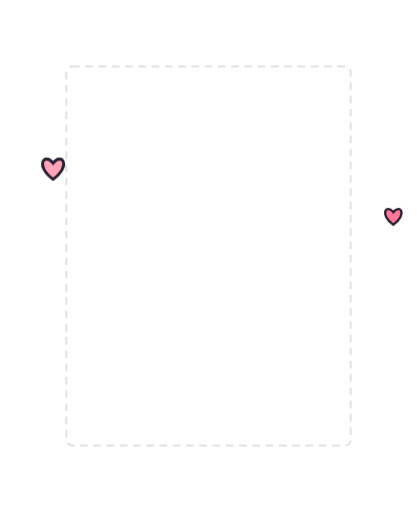
t = 0.00 s
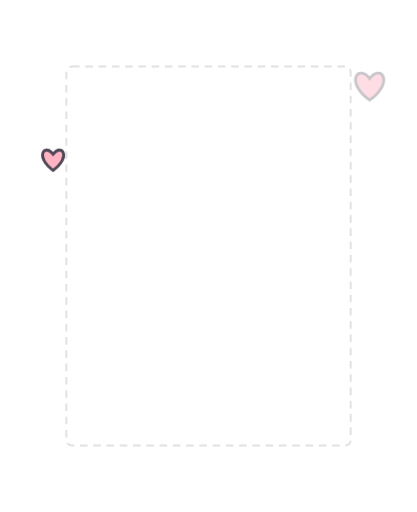
t = 1.60 s
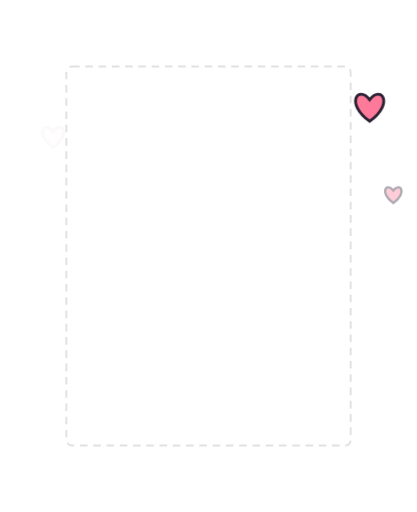
t = 3.00 s
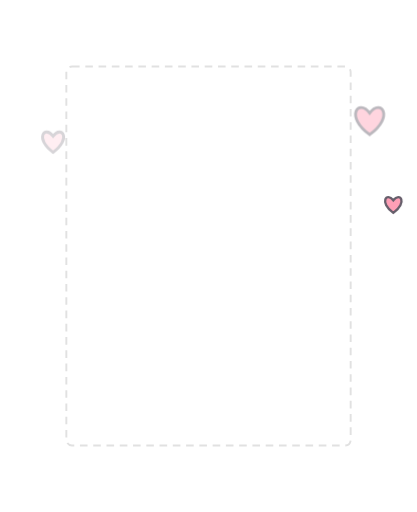
t = 4.93 s
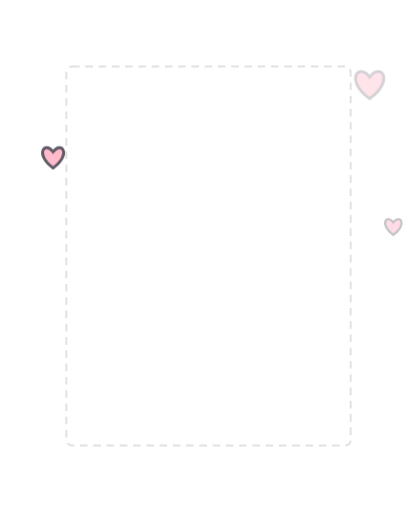
t = 6.50 s
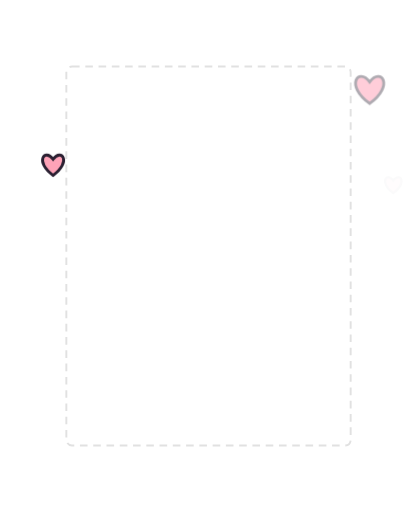
t = 8.60 s

The animated SVG that drew these frames (rendered in a browser with its animation timeline set to each time). Animation: 6 CSS @keyframes rules; frames cover the first 8.60 s, repeats indefinitely.

<svg xmlns="http://www.w3.org/2000/svg" viewBox="-70 -70 440 540" width="440" height="540"><style>
 .tw{animation:twinkle 3s ease-in-out infinite}@keyframes twinkle{50%{opacity:.25}}
 .drift{animation:dy 9s ease-in-out infinite}.drift.slow{animation-duration:14s}.float{animation:dy 5s ease-in-out infinite}@keyframes dy{50%{transform:translateY(-14px)}}
 .flick{animation:flick 2.6s ease-in-out infinite}@keyframes flick{30%{opacity:.78}60%{opacity:1}80%{opacity:.85}}
 .fx-rise>*{animation:rise 2.4s ease-out infinite}.fx-rise>*:nth-child(2){animation-delay:.8s}.fx-rise>*:nth-child(3){animation-delay:1.6s}@keyframes rise{0%{transform:translateY(14px);opacity:0}25%{opacity:1}100%{transform:translateY(-34px);opacity:0}}
 .fx-drip{animation:drip 1.8s ease-in infinite}@keyframes drip{0%{transform:translateY(-6px);opacity:0}20%{opacity:1}100%{transform:translateY(18px);opacity:0}}
 .fx-pulse{animation:pulse .9s ease-in-out infinite;transform-box:fill-box;transform-origin:center}@keyframes pulse{50%{transform:scale(1.18)}}
 .fx-twinkle>*{animation:twinkle 1.6s ease-in-out infinite}.fx-twinkle>*:nth-child(2){animation-delay:.5s}.fx-twinkle>*:nth-child(3){animation-delay:1s}
 </style><g id="guide-book-position" opacity=".25"><rect x="0" y="0" width="300" height="400" rx="6" fill="none" stroke="#888" stroke-width="2" stroke-dasharray="8 6"/></g><g class="fx-rise"><path d="M320 62C293.6 42.8 308 23.6 320 39.2C332 23.6 346.4 42.8 320 62Z" fill="#ff7a9a" stroke="#2b2032" stroke-width="3"/><path d="M-14 119C-33.8 104.6 -23 90.2 -14 101.9C-5 90.2 5.800000000000001 104.6 -14 119Z" fill="#ffa3b8" stroke="#2b2032" stroke-width="3"/><path d="M345 167C329.6 155.8 338 144.6 345 153.7C352 144.6 360.4 155.8 345 167Z" fill="#ff7a9a" stroke="#2b2032" stroke-width="2.5"/></g></svg>
